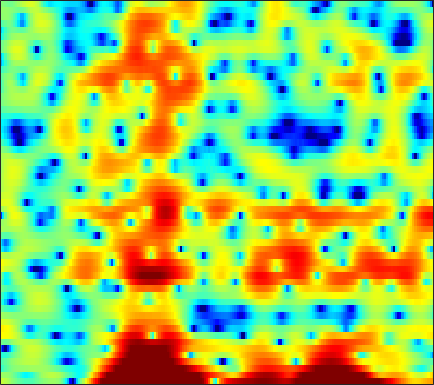

The data file committed next to this chart (first rows):
2.717, 2.4362, 2.0083, 1.5321, 1.1424, 0.59497, 0.038838, -0.38868, -0.93035, -1.4198, -1.8024, -2.0036, -2.1129, -2.0442, -1.8928, -1.5729, -1.1578, -0.81987, -0.41705, -0.0267, 0.33179, 0.54578, 0.7702, 0.93493
0.9807, 0.9903, 0.8986, 0.6694, 0.3957, -0.1181, -0.8071, -1.442, -2.418, -3.478, -4.489, -5.01, -5.125, -4.516, -3.739, -2.568, -1.416, -0.6368, 0.2491, 0.9523, 1.491, 1.787, 2.038, 2.146
-3.246, -2.439, -1.576, -0.9087, -0.5128, -0.1047, 0.187, 0.356, 0.5291, 0.6543, 0.7556, 0.8195, 0.9036, 0.9981, 1.064, 1.138, 1.192, 1.209, 1.19, 1.104, 0.9442, 0.7765, 0.4824, 0.1107
-2.064, -1.622, -1.06, -0.5289, -0.1496, 0.3089, 0.7265, 1.01, 1.346, 1.633, 1.864, 2, 2.13, 2.197, 2.199, 2.131, 1.986, 1.817, 1.508, 1.085, 0.538, 0.04021, -0.7616, -1.751
-3.532, -3.473, -3.215, -2.729, -2.243, -1.497, -0.7078, -0.1325, 0.573, 1.191, 1.702, 2.012, 2.326, 2.525, 2.596, 2.593, 2.48, 2.323, 2.017, 1.598, 1.067, 0.5958, -0.1385, -0.9853
-10.81, -15.68, -23.57, -12.83, -8.645, -5.087, -2.669, -1.309, 0.08039, 1.113, 1.87, 2.284, 2.669, 2.892, 2.965, 2.947, 2.803, 2.622, 2.285, 1.851, 1.345, 0.922, 0.3075, -0.3273
-0.405, -0.6791, -0.7828, -0.5187, -0.1328, 0.4944, 1.109, 1.503, 1.895, 2.136, 2.25, 2.264, 2.214, 2.103, 1.994, 1.806, 1.551, 1.298, 0.8429, 0.2235, -0.568, -1.291, -2.395, -3.556
4.872, 4.796, 4.636, 4.41, 4.188, 3.799, 3.269, 2.748, 1.861, 0.7173, -0.6777, -1.842, -3.303, -4.161, -4.167, -3.558, -2.785, -2.342, -2.087, -2.292, -3.02, -3.967, -5.897, -8.925
5.267, 5.16, 4.918, 4.553, 4.186, 3.554, 2.721, 1.939, 0.6351, -1.066, -3.28, -5.355, -8.532, -10.47, -9.564, -7.062, -4.976, -3.865, -2.901, -2.422, -2.339, -2.476, -2.865, -3.375
3.32, 3.223, 3.026, 2.753, 2.498, 2.094, 1.615, 1.209, 0.6152, -0.02139, -0.6514, -1.082, -1.536, -1.794, -1.845, -1.75, -1.538, -1.36, -1.159, -1.033, -1.012, -1.054, -1.188, -1.39
1.22, 1.087, 0.8835, 0.6784, 0.5383, 0.3831, 0.2702, 0.2122, 0.1721, 0.1635, 0.1823, 0.2091, 0.2642, 0.3387, 0.4009, 0.4832, 0.5542, 0.5905, 0.5983, 0.5555, 0.444, 0.3146, 0.07498, -0.2401
-1.024, -1.481, -2.12, -2.67, -2.929, -2.975, -2.654, -2.232, -1.542, -0.8101, -0.1241, 0.3379, 0.8762, 1.317, 1.586, 1.862, 2.045, 2.123, 2.146, 2.075, 1.911, 1.718, 1.38, 0.9389
-3.013, -4.346, -6.805, -10.43, -14.01, -15.1, -10.34, -7.368, -4.484, -2.393, -0.8272, 0.09472, 1.068, 1.804, 2.228, 2.65, 2.921, 3.035, 3.079, 2.999, 2.805, 2.579, 2.173, 1.647
-1.978, -3.021, -4.584, -6.159, -7.009, -7.133, -6.002, -4.765, -3.067, -1.577, -0.3416, 0.4299, 1.26, 1.891, 2.248, 2.591, 2.803, 2.881, 2.893, 2.79, 2.575, 2.338, 1.899, 1.305
-0.1108, -0.8567, -1.66, -2.128, -2.227, -2.058, -1.581, -1.114, -0.436, 0.225, 0.7925, 1.136, 1.472, 1.687, 1.778, 1.825, 1.822, 1.798, 1.75, 1.695, 1.593, 1.487, 1.239, 0.8284
-0.8677, -2.993, -5.135, -4.933, -3.656, -1.798, -0.3423, 0.4795, 1.23, 1.65, 1.783, 1.698, 1.392, 0.9071, 0.4661, -0.1513, -0.7336, -1.058, -1.267, -1.11, -0.6434, -0.1924, 0.4405, 0.9614
0.4881, -1.968, -4.603, -4.144, -2.526, -0.5201, 0.8279, 1.415, 1.723, 1.521, 0.8397, 0.04843, -1.369, -3.186, -4.715, -6.862, -9.146, -10.96, -13.32, -13.01, -9.207, -6.394, -3.335, -1.044
4.141, 3.502, 2.836, 2.437, 2.282, 2.152, 1.978, 1.726, 1.149, 0.1939, -1.286, -2.817, -5.589, -9.669, -14.26, -24.67, -22.86, -19.12, -17.31, -15.21, -11.66, -8.948, -5.912, -3.581
4.549, 4.246, 3.879, 3.563, 3.361, 3.083, 2.747, 2.426, 1.837, 1.007, -0.1009, -1.165, -2.875, -4.827, -6.304, -7.793, -8.333, -8.122, -7.399, -6.536, -5.599, -4.946, -4.143, -3.613
2.286, 1.965, 1.688, 1.64, 1.734, 1.98, 2.232, 2.366, 2.41, 2.284, 1.981, 1.648, 1.129, 0.5637, 0.1377, -0.354, -0.729, -0.9031, -1.044, -1.123, -1.271, -1.472, -1.975, -2.864
-4.016, -5.777, -7.211, -6.12, -4.428, -2.267, -0.5817, 0.3622, 1.28, 1.869, 2.204, 2.33, 2.341, 2.249, 2.137, 1.943, 1.72, 1.543, 1.277, 1, 0.6706, 0.3776, -0.1399, -0.7706
-5.964, -8.263, -10.45, -8.808, -6.462, -3.796, -1.857, -0.7786, 0.2932, 1.023, 1.484, 1.694, 1.818, 1.804, 1.737, 1.595, 1.418, 1.269, 1.064, 0.8483, 0.6468, 0.5102, 0.3387, 0.1683
-0.9832, -1.405, -1.675, -1.552, -1.26, -0.6811, -0.07384, 0.3557, 0.8025, 1.096, 1.218, 1.2, 1.076, 0.8367, 0.5965, 0.2365, -0.1051, -0.3391, -0.5558, -0.6899, -0.7228, -0.6937, -0.5714, -0.4202
1.517, 1.321, 1.229, 1.297, 1.42, 1.598, 1.778, 1.865, 1.881, 1.745, 1.447, 1.106, 0.4856, -0.2941, -0.9773, -1.969, -2.959, -3.579, -4.114, -4.167, -3.834, -3.426, -2.796, -2.094
0.8825, 0.9396, 1.428, 2.078, 2.554, 3.015, 3.278, 3.303, 3.136, 2.728, 2.08, 1.44, 0.3098, -1.161, -2.565, -4.898, -8.11, -11.1, -14.4, -12.7, -9.64, -7.849, -6.091, -4.63
-12.8, -5.62, -0.7442, 1.859, 3.046, 3.989, 4.337, 4.291, 3.901, 3.209, 2.252, 1.423, 0.1934, -1.197, -2.398, -4.343, -6.785, -8.805, -10.88, -10.62, -9.59, -9.251, -9.551, -10.22
1.034, 1.391, 2.374, 3.321, 3.79, 3.989, 3.685, 3.153, 1.985, 0.3416, -1.618, -3.064, -4.325, -4.677, -4.506, -4.296, -4.228, -4.289, -4.582, -4.95, -5.578, -6.422, -8.194, -10.19
3.471, 3.567, 3.676, 3.674, 3.541, 3.08, 2.232, 1.258, -0.6032, -3.372, -7.646, -12.92, -21.27, -12.07, -8.613, -5.976, -4.504, -3.824, -3.216, -2.958, -2.858, -2.814, -2.74, -2.453
2.484, 2.83, 3.09, 3.116, 2.986, 2.591, 1.916, 1.205, 0.02301, -1.39, -2.857, -3.85, -4.63, -4.8, -4.558, -4.009, -3.488, -3.168, -2.758, -2.415, -2.094, -1.824, -1.443, -1.037
1.587, 2.116, 2.602, 2.855, 2.887, 2.749, 2.401, 2.019, 1.367, 0.6046, -0.2051, -0.8045, -1.542, -2.173, -2.571, -3.009, -3.307, -3.429, -3.493, -3.345, -3.027, -2.728, -2.239, -1.721
1.54, 2.125, 2.727, 3.124, 3.283, 3.312, 3.152, 2.914, 2.446, 1.821, 1.042, 0.3748, -0.65, -1.78, -2.724, -4.086, -5.432, -6.291, -7.003, -6.978, -6.304, -5.567, -4.525, -3.516
1.499, 2.198, 2.934, 3.442, 3.687, 3.826, 3.764, 3.584, 3.18, 2.577, 1.763, 0.9981, -0.2565, -1.863, -3.358, -5.91, -9.527, -13.53, -22.41, -18.06, -12.22, -9.683, -7.412, -5.815
1.14, 1.979, 2.825, 3.395, 3.667, 3.853, 3.838, 3.702, 3.367, 2.857, 2.16, 1.508, 0.4394, -0.8878, -2.071, -3.934, -6.104, -7.724, -9.363, -9.779, -9.27, -8.822, -8.386, -8.176
1.337, 1.997, 2.629, 3.031, 3.189, 3.251, 3.173, 3.045, 2.782, 2.429, 2, 1.612, 1.021, 0.3221, -0.2732, -1.109, -1.993, -2.681, -3.526, -4.378, -5.322, -6.23, -8.072, -11.37
1.612, 1.814, 1.913, 1.836, 1.687, 1.376, 1.014, 0.7467, 0.4461, 0.2419, 0.1324, 0.09874, 0.08576, 0.05509, 0.00395, -0.1105, -0.2827, -0.4753, -0.787, -1.192, -1.739, -2.244, -3.08, -3.945
0.4145, 0.151, -0.384, -1.16, -1.869, -2.963, -4.154, -4.99, -5.751, -5.844, -5.305, -4.633, -3.673, -2.768, -2.171, -1.543, -1.044, -0.7112, -0.3725, -0.08095, 0.164, 0.3338, 0.5823, 0.8682
-1.992, -2.596, -3.684, -5.137, -6.529, -8.843, -11.99, -15.2, -21.66, -21.3, -14.99, -11.89, -8.999, -6.984, -5.856, -4.658, -3.711, -3.075, -2.224, -1.351, -0.4237, 0.2787, 1.212, 2.101
-4.194, -4.876, -6.182, -7.936, -9.643, -12.24, -14.86, -16.71, -18.08, -17.42, -15.17, -13.19, -11.04, -9.434, -8.676, -8.079, -7.728, -7.461, -6.583, -5.013, -3.047, -1.538, 0.2961, 1.893
-5.407, -5.844, -7.005, -8.928, -10.97, -14.89, -21.38, -28.34, -21.66, -16.31, -13.11, -11.48, -9.995, -9.297, -9.28, -10.28, -12.99, -17.47, -25.39, -12.26, -6.39, -3.499, -0.5991, 1.592
-5.258, -5.239, -5.709, -6.708, -7.736, -9.494, -11.05, -11.71, -11.29, -9.934, -8.468, -7.586, -6.734, -6.346, -6.295, -6.62, -7.199, -7.474, -7.099, -5.588, -3.464, -1.883, 0.03678, 1.696
-3.701, -3.445, -3.328, -3.445, -3.614, -3.912, -4.153, -4.221, -4.127, -3.858, -3.509, -3.234, -2.924, -2.703, -2.628, -2.552, -2.497, -2.379, -2.132, -1.666, -1.048, -0.4894, 0.3105, 1.142
-1.705, -1.399, -1.087, -0.87, -0.7732, -0.6516, -0.5912, -0.5213, -0.4247, -0.3112, -0.1981, -0.1172, -0.04376, -0.01162, -0.04101, -0.1331, -0.2762, -0.4409, -0.6699, -0.9334, -1.197, -1.358, -1.445, -1.316
-0.4333, -0.08673, 0.3227, 0.6718, 0.8847, 1.115, 1.304, 1.404, 1.508, 1.585, 1.643, 1.659, 1.641, 1.544, 1.431, 1.15, 0.7227, 0.2659, -0.5244, -1.63, -3.069, -4.439, -6.529, -8.215
-0.6554, -0.1357, 0.5022, 1.014, 1.329, 1.593, 1.771, 1.834, 1.885, 1.918, 1.961, 2, 2.046, 2.042, 1.977, 1.76, 1.321, 0.8333, -0.1515, -1.562, -3.567, -5.61, -9.402, -14.54
-2.232, -1.082, 0.08648, 0.8711, 1.212, 1.404, 1.288, 1.095, 0.763, 0.5117, 0.4983, 0.7035, 1.168, 1.711, 2.027, 2.297, 2.286, 2.082, 1.504, 0.6111, -0.6214, -1.679, -3.205, -4.526
-2.45, -0.9171, 0.4521, 1.212, 1.394, 1.208, 0.4042, -0.633, -2.68, -5.228, -6.204, -4.706, -1.846, 0.4578, 1.73, 2.862, 3.504, 3.673, 3.598, 3.161, 2.419, 1.665, 0.3976, -1.198
-1.312, -0.6411, 0.1284, 0.5703, 0.6804, 0.3643, -0.4672, -1.606, -3.894, -6.999, -8.376, -6.336, -2.942, -0.4057, 0.9728, 2.273, 3.066, 3.404, 3.549, 3.372, 2.921, 2.388, 1.444, 0.1465
-3.015, -2.412, -1.572, -0.8348, -0.4259, -0.1691, -0.2039, -0.3732, -0.7408, -1.032, -1.053, -0.8334, -0.3025, 0.3476, 0.8126, 1.35, 1.734, 1.947, 2.065, 2.049, 1.858, 1.607, 1.127, 0.5135
-7.675, -5.441, -3.123, -1.396, -0.4666, 0.4407, 0.9707, 1.221, 1.36, 1.351, 1.258, 1.134, 0.932, 0.7263, 0.5834, 0.4001, 0.3278, 0.3665, 0.5118, 0.7397, 0.9036, 0.9565, 0.8723, 0.6467
-6.548, -4.237, -1.784, 0.004762, 1.004, 2.012, 2.661, 2.945, 3.085, 2.954, 2.557, 2.084, 1.208, -0.001634, -1.079, -2.614, -3.643, -3.695, -2.759, -1.49, -0.3884, 0.1955, 0.628, 0.6563
-0.8779, -0.2482, 0.7261, 1.678, 2.332, 3.002, 3.482, 3.661, 3.684, 3.434, 2.861, 2.192, 0.8771, -1.135, -3.297, -7.941, -18.57, -17.09, -7.779, -3.754, -1.492, -0.501, 0.2095, 0.2893
-0.8983, -0.3762, 0.411, 1.193, 1.712, 2.263, 2.627, 2.786, 2.819, 2.651, 2.275, 1.839, 1.038, 0.01438, -0.8781, -2.046, -2.809, -2.862, -2.225, -1.256, -0.4323, -0.005155, 0.1999, 0.01575
-4.399, -3.079, -1.593, -0.4721, 0.1383, 0.7293, 1.056, 1.192, 1.248, 1.21, 1.137, 1.068, 0.9722, 0.8803, 0.7812, 0.7239, 0.7167, 0.7811, 0.9298, 1.083, 1.163, 1.143, 0.9194, 0.4726
-6.459, -4.323, -2.452, -1.303, -0.8003, -0.5279, -0.5904, -0.8223, -1.199, -1.443, -1.346, -1.006, -0.3116, 0.4453, 0.9941, 1.599, 2.074, 2.34, 2.553, 2.615, 2.53, 2.337, 1.941, 1.329
-2.12, -1.448, -0.7599, -0.4218, -0.4467, -0.9432, -2.029, -3.349, -5.935, -9.111, -9.32, -6.736, -3.332, -0.8416, 0.5463, 1.87, 2.763, 3.186, 3.502, 3.571, 3.411, 3.147, 2.625, 1.899
0.4387, 0.5832, 0.6754, 0.546, 0.2595, -0.4267, -1.608, -2.847, -5.119, -7.582, -7.631, -5.643, -2.724, -0.4134, 0.8619, 2.078, 2.819, 3.13, 3.277, 3.164, 2.828, 2.474, 1.838, 1.062
0.687, 0.741, 0.703, 0.5664, 0.4057, 0.156, -0.1486, -0.3899, -0.6285, -0.6648, -0.3679, 0.06965, 0.8147, 1.548, 1.998, 2.367, 2.449, 2.33, 1.922, 1.291, 0.5402, -0.04413, -0.7803, -1.467
0.2871, 0.1054, -0.2534, -0.5595, -0.646, -0.5172, -0.07347, 0.3609, 1.021, 1.683, 2.29, 2.685, 3.105, 3.334, 3.343, 3.1, 2.52, 1.821, 0.5095, -1.232, -3.25, -4.702, -5.882, -5.917
